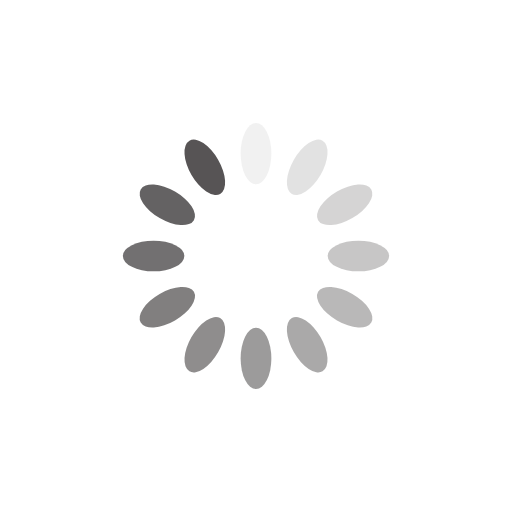
t = 0.00 s
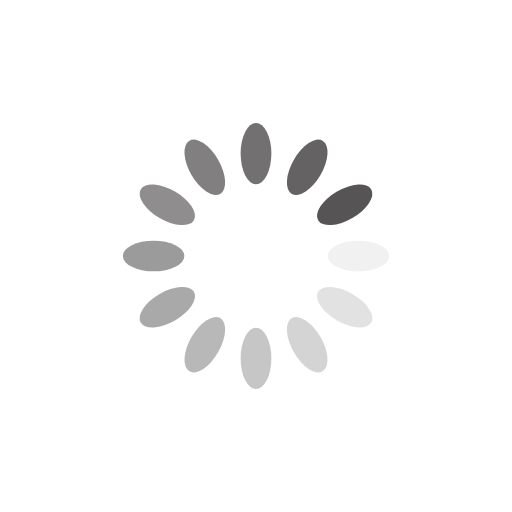
t = 0.25 s
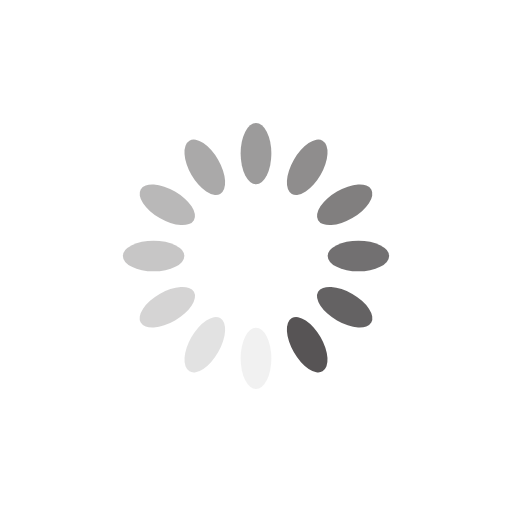
t = 0.50 s
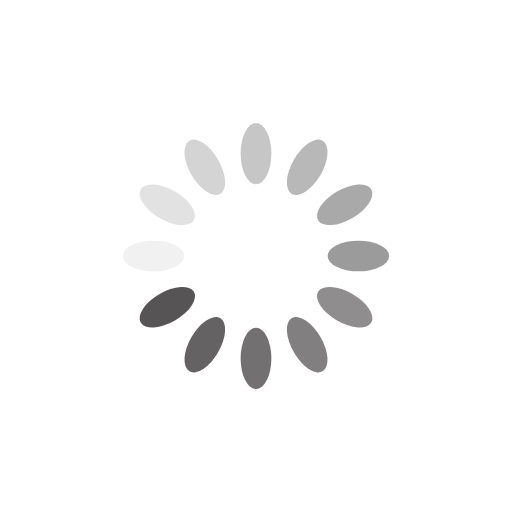
t = 0.75 s

The animated SVG that drew these frames (rendered in a browser with its animation timeline set to each time). Animation: 12 SMIL elements (animate=12); one cycle of 1.00 s, repeats indefinitely.

<?xml version="1.0" encoding="utf-8"?>
<svg xmlns="http://www.w3.org/2000/svg" xmlns:xlink="http://www.w3.org/1999/xlink" style="margin: auto; background: none; display: block; shape-rendering: auto; animation-play-state: running; animation-delay: 0s;" width="200px" height="200px" viewBox="0 0 100 100" preserveAspectRatio="xMidYMid">
<g transform="rotate(0 50 50)" style="animation-play-state: running; animation-delay: 0s;">
  <rect x="47" y="24" rx="3" ry="6" width="6" height="12" fill="#575455" style="animation-play-state: running; animation-delay: 0s;">
    <animate attributeName="opacity" values="1;0" keyTimes="0;1" dur="1s" begin="-0.9166666666666666s" repeatCount="indefinite" style="animation-play-state: running; animation-delay: 0s;"></animate>
  </rect>
</g><g transform="rotate(30 50 50)" style="animation-play-state: running; animation-delay: 0s;">
  <rect x="47" y="24" rx="3" ry="6" width="6" height="12" fill="#575455" style="animation-play-state: running; animation-delay: 0s;">
    <animate attributeName="opacity" values="1;0" keyTimes="0;1" dur="1s" begin="-0.8333333333333334s" repeatCount="indefinite" style="animation-play-state: running; animation-delay: 0s;"></animate>
  </rect>
</g><g transform="rotate(60 50 50)" style="animation-play-state: running; animation-delay: 0s;">
  <rect x="47" y="24" rx="3" ry="6" width="6" height="12" fill="#575455" style="animation-play-state: running; animation-delay: 0s;">
    <animate attributeName="opacity" values="1;0" keyTimes="0;1" dur="1s" begin="-0.75s" repeatCount="indefinite" style="animation-play-state: running; animation-delay: 0s;"></animate>
  </rect>
</g><g transform="rotate(90 50 50)" style="animation-play-state: running; animation-delay: 0s;">
  <rect x="47" y="24" rx="3" ry="6" width="6" height="12" fill="#575455" style="animation-play-state: running; animation-delay: 0s;">
    <animate attributeName="opacity" values="1;0" keyTimes="0;1" dur="1s" begin="-0.6666666666666666s" repeatCount="indefinite" style="animation-play-state: running; animation-delay: 0s;"></animate>
  </rect>
</g><g transform="rotate(120 50 50)" style="animation-play-state: running; animation-delay: 0s;">
  <rect x="47" y="24" rx="3" ry="6" width="6" height="12" fill="#575455" style="animation-play-state: running; animation-delay: 0s;">
    <animate attributeName="opacity" values="1;0" keyTimes="0;1" dur="1s" begin="-0.5833333333333334s" repeatCount="indefinite" style="animation-play-state: running; animation-delay: 0s;"></animate>
  </rect>
</g><g transform="rotate(150 50 50)" style="animation-play-state: running; animation-delay: 0s;">
  <rect x="47" y="24" rx="3" ry="6" width="6" height="12" fill="#575455" style="animation-play-state: running; animation-delay: 0s;">
    <animate attributeName="opacity" values="1;0" keyTimes="0;1" dur="1s" begin="-0.5s" repeatCount="indefinite" style="animation-play-state: running; animation-delay: 0s;"></animate>
  </rect>
</g><g transform="rotate(180 50 50)" style="animation-play-state: running; animation-delay: 0s;">
  <rect x="47" y="24" rx="3" ry="6" width="6" height="12" fill="#575455" style="animation-play-state: running; animation-delay: 0s;">
    <animate attributeName="opacity" values="1;0" keyTimes="0;1" dur="1s" begin="-0.4166666666666667s" repeatCount="indefinite" style="animation-play-state: running; animation-delay: 0s;"></animate>
  </rect>
</g><g transform="rotate(210 50 50)" style="animation-play-state: running; animation-delay: 0s;">
  <rect x="47" y="24" rx="3" ry="6" width="6" height="12" fill="#575455" style="animation-play-state: running; animation-delay: 0s;">
    <animate attributeName="opacity" values="1;0" keyTimes="0;1" dur="1s" begin="-0.3333333333333333s" repeatCount="indefinite" style="animation-play-state: running; animation-delay: 0s;"></animate>
  </rect>
</g><g transform="rotate(240 50 50)" style="animation-play-state: running; animation-delay: 0s;">
  <rect x="47" y="24" rx="3" ry="6" width="6" height="12" fill="#575455" style="animation-play-state: running; animation-delay: 0s;">
    <animate attributeName="opacity" values="1;0" keyTimes="0;1" dur="1s" begin="-0.25s" repeatCount="indefinite" style="animation-play-state: running; animation-delay: 0s;"></animate>
  </rect>
</g><g transform="rotate(270 50 50)" style="animation-play-state: running; animation-delay: 0s;">
  <rect x="47" y="24" rx="3" ry="6" width="6" height="12" fill="#575455" style="animation-play-state: running; animation-delay: 0s;">
    <animate attributeName="opacity" values="1;0" keyTimes="0;1" dur="1s" begin="-0.16666666666666666s" repeatCount="indefinite" style="animation-play-state: running; animation-delay: 0s;"></animate>
  </rect>
</g><g transform="rotate(300 50 50)" style="animation-play-state: running; animation-delay: 0s;">
  <rect x="47" y="24" rx="3" ry="6" width="6" height="12" fill="#575455" style="animation-play-state: running; animation-delay: 0s;">
    <animate attributeName="opacity" values="1;0" keyTimes="0;1" dur="1s" begin="-0.08333333333333333s" repeatCount="indefinite" style="animation-play-state: running; animation-delay: 0s;"></animate>
  </rect>
</g><g transform="rotate(330 50 50)" style="animation-play-state: running; animation-delay: 0s;">
  <rect x="47" y="24" rx="3" ry="6" width="6" height="12" fill="#575455" style="animation-play-state: running; animation-delay: 0s;">
    <animate attributeName="opacity" values="1;0" keyTimes="0;1" dur="1s" begin="0s" repeatCount="indefinite" style="animation-play-state: running; animation-delay: 0s;"></animate>
  </rect>
</g>
<!-- [ldio] generated by https://loading.io/ --></svg>
